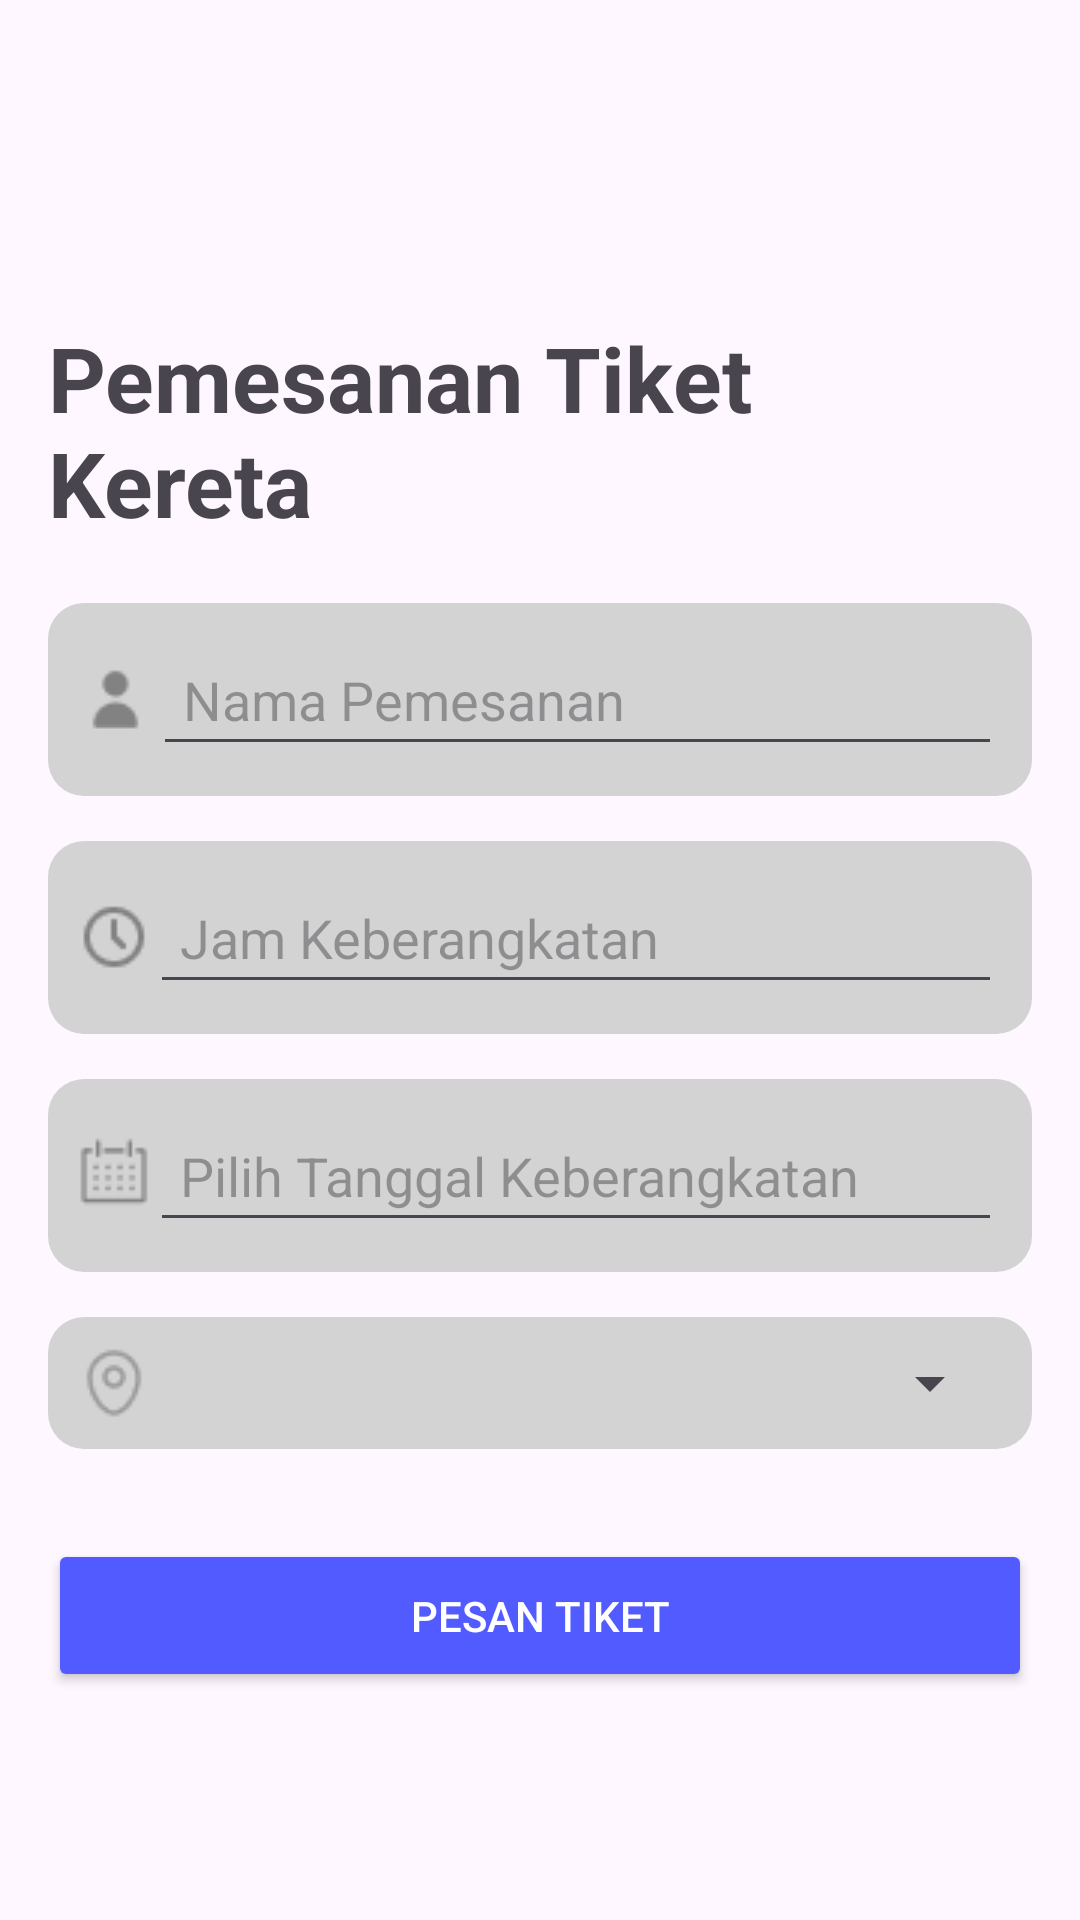

The Android layout XML behind this screen, and the referenced resources:
<!-- AndroidManifest.xml: application theme Theme.PemesananTiket_6 -->
<!-- res/layout/activity_main.xml -->
<?xml version="1.0" encoding="utf-8"?>
<RelativeLayout xmlns:android="http://schemas.android.com/apk/res/android"
    xmlns:app="http://schemas.android.com/apk/res-auto"
    xmlns:tools="http://schemas.android.com/tools"
    android:id="@+id/main"
    android:orientation="vertical"
    android:gravity="center"
    android:layout_width="match_parent"
    android:layout_height="match_parent"
    android:padding="16dp"
    tools:context=".MainActivity">

    <LinearLayout
        android:layout_width="match_parent"
        android:layout_height="wrap_content"
        android:gravity="center"
        android:orientation="vertical">

        <TextView
            android:id="@+id/title_register"
            android:layout_width="wrap_content"
            android:layout_height="wrap_content"
            android:text="Pemesanan Tiket Kereta"
            android:textSize="30sp"
            android:textStyle="bold"
            android:layout_marginTop="30dp"/>

        
        <LinearLayout
            android:layout_width="match_parent"
            android:layout_height="wrap_content"
            android:orientation="horizontal"
            android:layout_marginTop="20dp"
            android:background="@drawable/edittext_background"
            android:padding="10dp">

            <ImageView
                android:layout_width="wrap_content"
                android:layout_height="wrap_content"
                android:layout_gravity="center_vertical"
                android:src="@drawable/ic_user" />

            <EditText
                android:id="@+id/et_username"
                android:layout_width="match_parent"
                android:layout_height="wrap_content"
                android:hint="Nama Pemesanan"
                android:padding="10dp"
                android:inputType="text"/>
        </LinearLayout>

        
        <LinearLayout
            android:layout_width="match_parent"
            android:layout_height="wrap_content"
            android:orientation="horizontal"
            android:layout_marginTop="15dp"
            android:background="@drawable/edittext_background"
            android:padding="10dp">

            <ImageView
                android:layout_width="wrap_content"
                android:layout_height="wrap_content"
                android:layout_gravity="center_vertical"
                android:src="@drawable/ic_time" />

            <EditText
                android:id="@+id/show_jam"
                android:layout_width="match_parent"
                android:layout_height="wrap_content"
                android:hint="Jam Keberangkatan"
                android:padding="10dp"
                android:focusable="false"
                android:inputType="none"/>
        </LinearLayout>

        
        <LinearLayout
            android:layout_width="match_parent"
            android:layout_height="wrap_content"
            android:orientation="horizontal"
            android:layout_marginTop="15dp"
            android:background="@drawable/edittext_background"
            android:padding="10dp">

            <ImageView
                android:layout_width="wrap_content"
                android:layout_height="wrap_content"
                android:src="@drawable/ic_date"
                android:layout_gravity="center_vertical"/>

            <EditText
                android:id="@+id/show_tanggal"
                android:layout_width="match_parent"
                android:layout_height="wrap_content"
                android:hint="Pilih Tanggal Keberangkatan"
                android:padding="10dp"
                android:focusable="false"
                android:inputType="none"/>
        </LinearLayout>

        
        <LinearLayout
            android:layout_width="match_parent"
            android:layout_height="wrap_content"
            android:orientation="horizontal"
            android:layout_marginTop="15dp"
            android:background="@drawable/edittext_background"
            android:padding="10dp">

            <ImageView
                android:layout_width="wrap_content"
                android:layout_height="wrap_content"
                android:layout_gravity="center_vertical"
                android:src="@drawable/ic_location" />

            <Spinner
                android:id="@+id/spinner_tujuan"
                android:layout_width="0dp"
                android:layout_weight="1"
                android:layout_height="wrap_content"
                android:padding="10dp"
                android:inputType="textPassword"/>

        </LinearLayout>

        
        <Button
            android:id="@+id/btn_pesan_tiket"
            android:layout_width="match_parent"
            android:layout_height="wrap_content"
            android:text="Pesan Tiket"
            android:backgroundTint="@color/blue"
            android:textColor="@android:color/white"
            android:padding="16dp"
            android:layout_marginTop="30dp"/>

    </LinearLayout>

</RelativeLayout>
<!-- resources referenced by this layout -->
<resources>
  <color name="blue">#525BFF</color>
  <!-- drawable edittext_background (drawable) -->
  <?xml version="1.0" encoding="utf-8"?>
  <shape xmlns:android="http://schemas.android.com/apk/res/android">
      <solid android:color="#D3D3D3" /> 
      <corners android:radius="12dp" />  
      <padding
          android:left="8dp"
          android:top="8dp"
          android:right="8dp"
          android:bottom="8dp" />
  </shape>
  <!-- drawable ic_date: png bitmap (drawable, 431 bytes) -->
  <!-- drawable ic_location: png bitmap (drawable, 726 bytes) -->
  <!-- drawable ic_time: png bitmap (drawable, 601 bytes) -->
  <!-- drawable ic_user: png bitmap (drawable, 427 bytes) -->
  <style name="Theme.PemesananTiket_6" parent="Base.Theme.PemesananTiket_6" />
  <style name="Base.Theme.PemesananTiket_6" parent="Theme.Material3.DayNight.NoActionBar">
          
          
      </style>
</resources>
